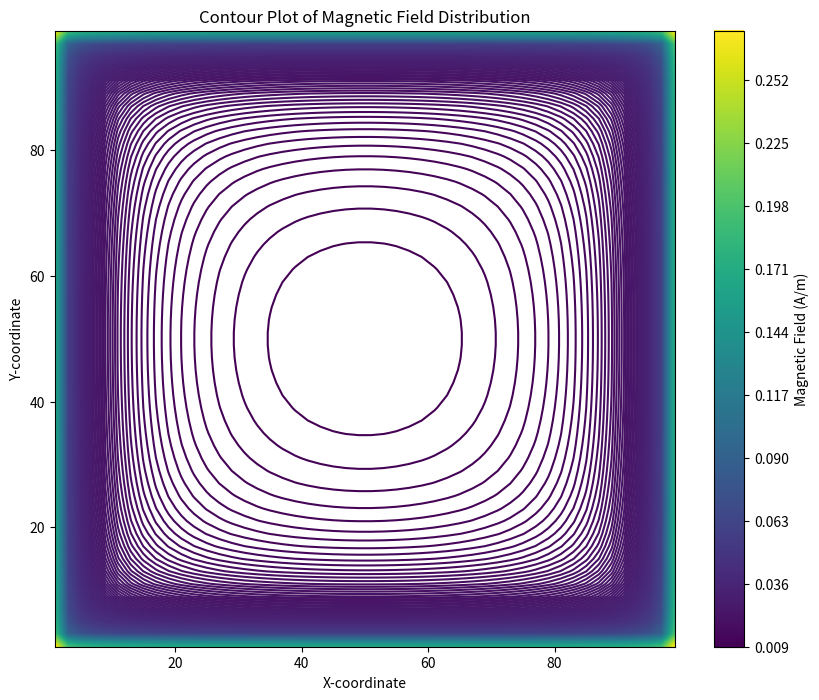

Write the Python code that produced this figure.
# Program to compute the magnetic field inside a large loop transmitter

import numpy as np
import matplotlib.pyplot as plt

# Define lengths on x and y axis
a = 100
b = 100

# Coordinates of the origin
p = 0
q = 0

# Define current given to the loop
I = 1

# Calculate magnetic field for each integer point in the 0,0 to 100,100 space (excluding 0,0 and 100,100)
x_values = np.arange(1, 100, 2)
y_values = np.arange(1, 100, 2)

magnetic_field_values = []

for x in x_values:
    for y in y_values:
        # Calculate distances from the variable point to the vertices of the loop
        r1 = np.sqrt((x - p)**2 + (y - q)**2)
        r2 = np.sqrt((a - x)**2 + (q - y)**2)
        r3 = np.sqrt((a - x)**2 + (b - y)**2)
        r4 = np.sqrt((p - x)**2 + (b - y)**2)

        # Calculate areas of the four sectors
        A1 = (x - p) * (y - q)
        A2 = (a - x) * (y - q)
        A3 = (a - x) * (b - y)
        A4 = (x - p) * (b - y)

        # Calculate magnetic field H
        mu_0 = 4 * np.pi * 1e-7  # Magnetic constant (permeability of free space)
        H = (I / (4 * np.pi)) * (r1 / A1 + r2 / A2 + r3 / A3 + r4 / A4)

        magnetic_field_values.append(H)

# Reshape magnetic_field_values to match the shape of the grid
magnetic_field_grid = np.array(magnetic_field_values).reshape(len(x_values), len(y_values))

# Plot the contour plot of the magnetic field
plt.figure(figsize=(10, 8))
contour = plt.contour(x_values, y_values, magnetic_field_grid, levels=500, cmap='viridis')
plt.colorbar(contour, label='Magnetic Field (A/m)')
plt.title('Contour Plot of Magnetic Field Distribution')
plt.xlabel('X-coordinate')
plt.ylabel('Y-coordinate')
plt.show()
